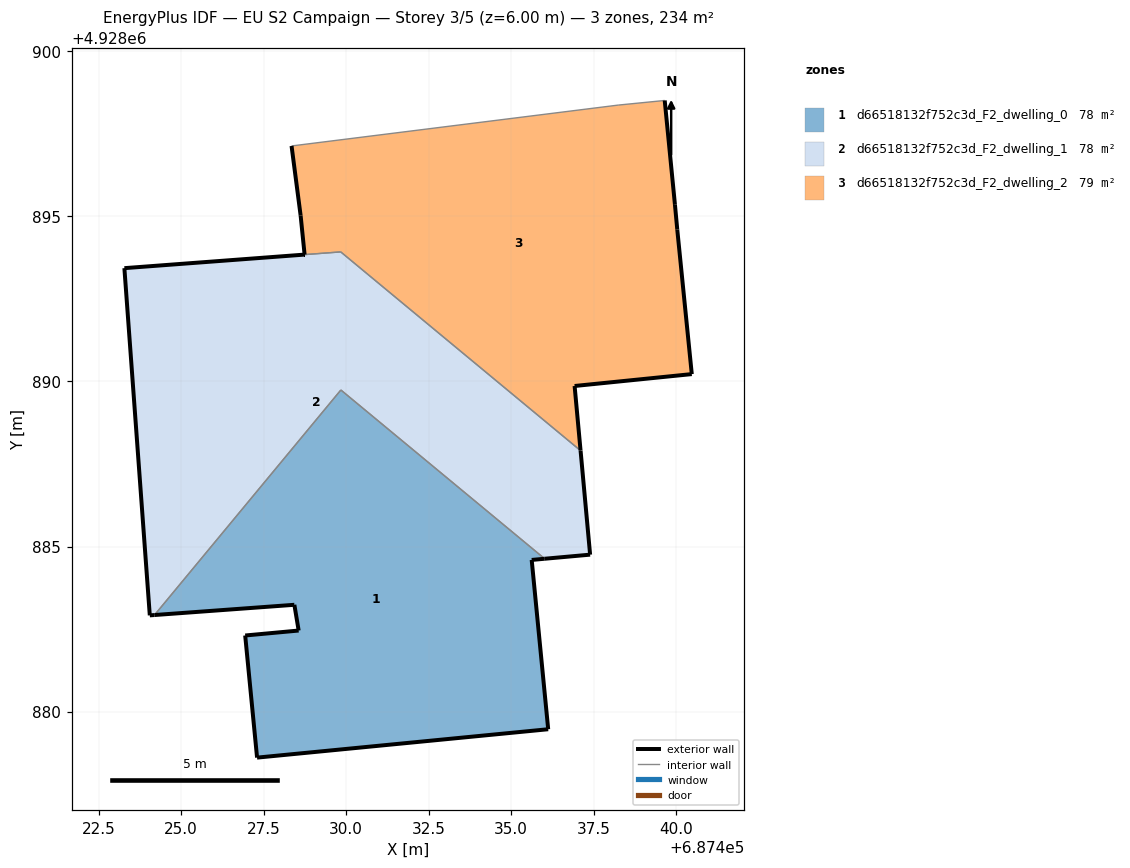
=== STOREY PLAN SPEC (per zone: floor XY polygon, exterior-wall plan segments, windows/doors) ===
zone 1: d66518132f752c3d_F2_dwelling_0  (78.1 m²)
  floor: (687436.12, 4928879.46) (687435.62, 4928884.59) (687436.01, 4928884.63) (687429.84, 4928889.74) (687424.19, 4928882.92) (687428.43, 4928883.23) (687428.56, 4928882.45) (687426.94, 4928882.30) (687427.30, 4928878.60)
  exterior wall: (687436.12, 4928879.46) – (687427.30, 4928878.60)  [8.9 m]
  exterior wall: (687427.30, 4928878.60) – (687426.94, 4928882.30)  [3.7 m]
  exterior wall: (687426.94, 4928882.30) – (687428.56, 4928882.45)  [1.6 m]
  exterior wall: (687428.56, 4928882.45) – (687428.43, 4928883.23)  [0.8 m]
  exterior wall: (687428.43, 4928883.23) – (687424.19, 4928882.92)  [4.2 m]
  exterior wall: (687436.01, 4928884.63) – (687435.62, 4928884.59)  [0.4 m]
  exterior wall: (687435.62, 4928884.59) – (687436.12, 4928879.46)  [5.2 m]
  interior walls: 2
zone 2: d66518132f752c3d_F2_dwelling_1  (77.5 m²)
  floor: (687437.39, 4928884.75) (687437.10, 4928887.90) (687429.83, 4928893.92) (687423.28, 4928893.43) (687424.05, 4928882.91) (687424.19, 4928882.92) (687429.84, 4928889.74) (687436.01, 4928884.63)
  exterior wall: (687424.19, 4928882.92) – (687424.05, 4928882.91)  [0.1 m]
  exterior wall: (687424.05, 4928882.91) – (687423.28, 4928893.43)  [10.5 m]
  exterior wall: (687423.28, 4928893.43) – (687428.73, 4928893.84)  [5.5 m]
  exterior wall: (687428.74, 4928893.84) – (687428.73, 4928893.84)  [0.0 m]
  exterior wall: (687437.10, 4928887.90) – (687437.39, 4928884.75)  [3.2 m]
  exterior wall: (687437.39, 4928884.75) – (687436.01, 4928884.63)  [1.4 m]
  exterior wall: (687437.10, 4928887.91) – (687437.10, 4928887.90)  [0.0 m]
  interior walls: 4
zone 3: d66518132f752c3d_F2_dwelling_2  (78.7 m²)
  floor: (687440.47, 4928890.22) (687440.03, 4928894.60) (687439.96, 4928895.35) (687439.65, 4928898.51) (687438.24, 4928898.37) (687428.34, 4928897.13) (687428.62, 4928895.02) (687428.74, 4928893.84) (687429.83, 4928893.92) (687437.10, 4928887.91) (687436.92, 4928889.86)
  exterior wall: (687428.74, 4928893.84) – (687428.62, 4928895.02)  [1.2 m]
  exterior wall: (687428.62, 4928895.02) – (687428.34, 4928897.13)  [2.1 m]
  exterior wall: (687439.65, 4928898.51) – (687439.96, 4928895.35)  [3.2 m]
  exterior wall: (687439.96, 4928895.35) – (687440.03, 4928894.60)  [0.8 m]
  exterior wall: (687440.03, 4928894.60) – (687440.47, 4928890.22)  [4.4 m]
  exterior wall: (687440.47, 4928890.22) – (687436.92, 4928889.86)  [3.6 m]
  exterior wall: (687436.92, 4928889.86) – (687437.10, 4928887.91)  [2.0 m]
  interior walls: 4

=== DERIVED (storey summary) ===
Building: EU S2 Campaign
Storey: 3 of 5  (floor level z = 6.00 m)
Storey gross floor area: 234.3 m²
Zones on this storey: 3
  - d66518132f752c3d_F2_dwelling_0: floor 78.1 m²; exterior wall 24.8 m (74.4 m²); WWR 0.0%
  - d66518132f752c3d_F2_dwelling_1: floor 77.5 m²; exterior wall 20.7 m (62.1 m²); WWR 0.0%
  - d66518132f752c3d_F2_dwelling_2: floor 78.7 m²; exterior wall 17.2 m (51.5 m²); WWR 0.0%
Zone adjacency (shared interzone walls):
  - d66518132f752c3d_F2_dwelling_0 ↔ d66518132f752c3d_F2_dwelling_1
  - d66518132f752c3d_F2_dwelling_1 ↔ d66518132f752c3d_F2_dwelling_2